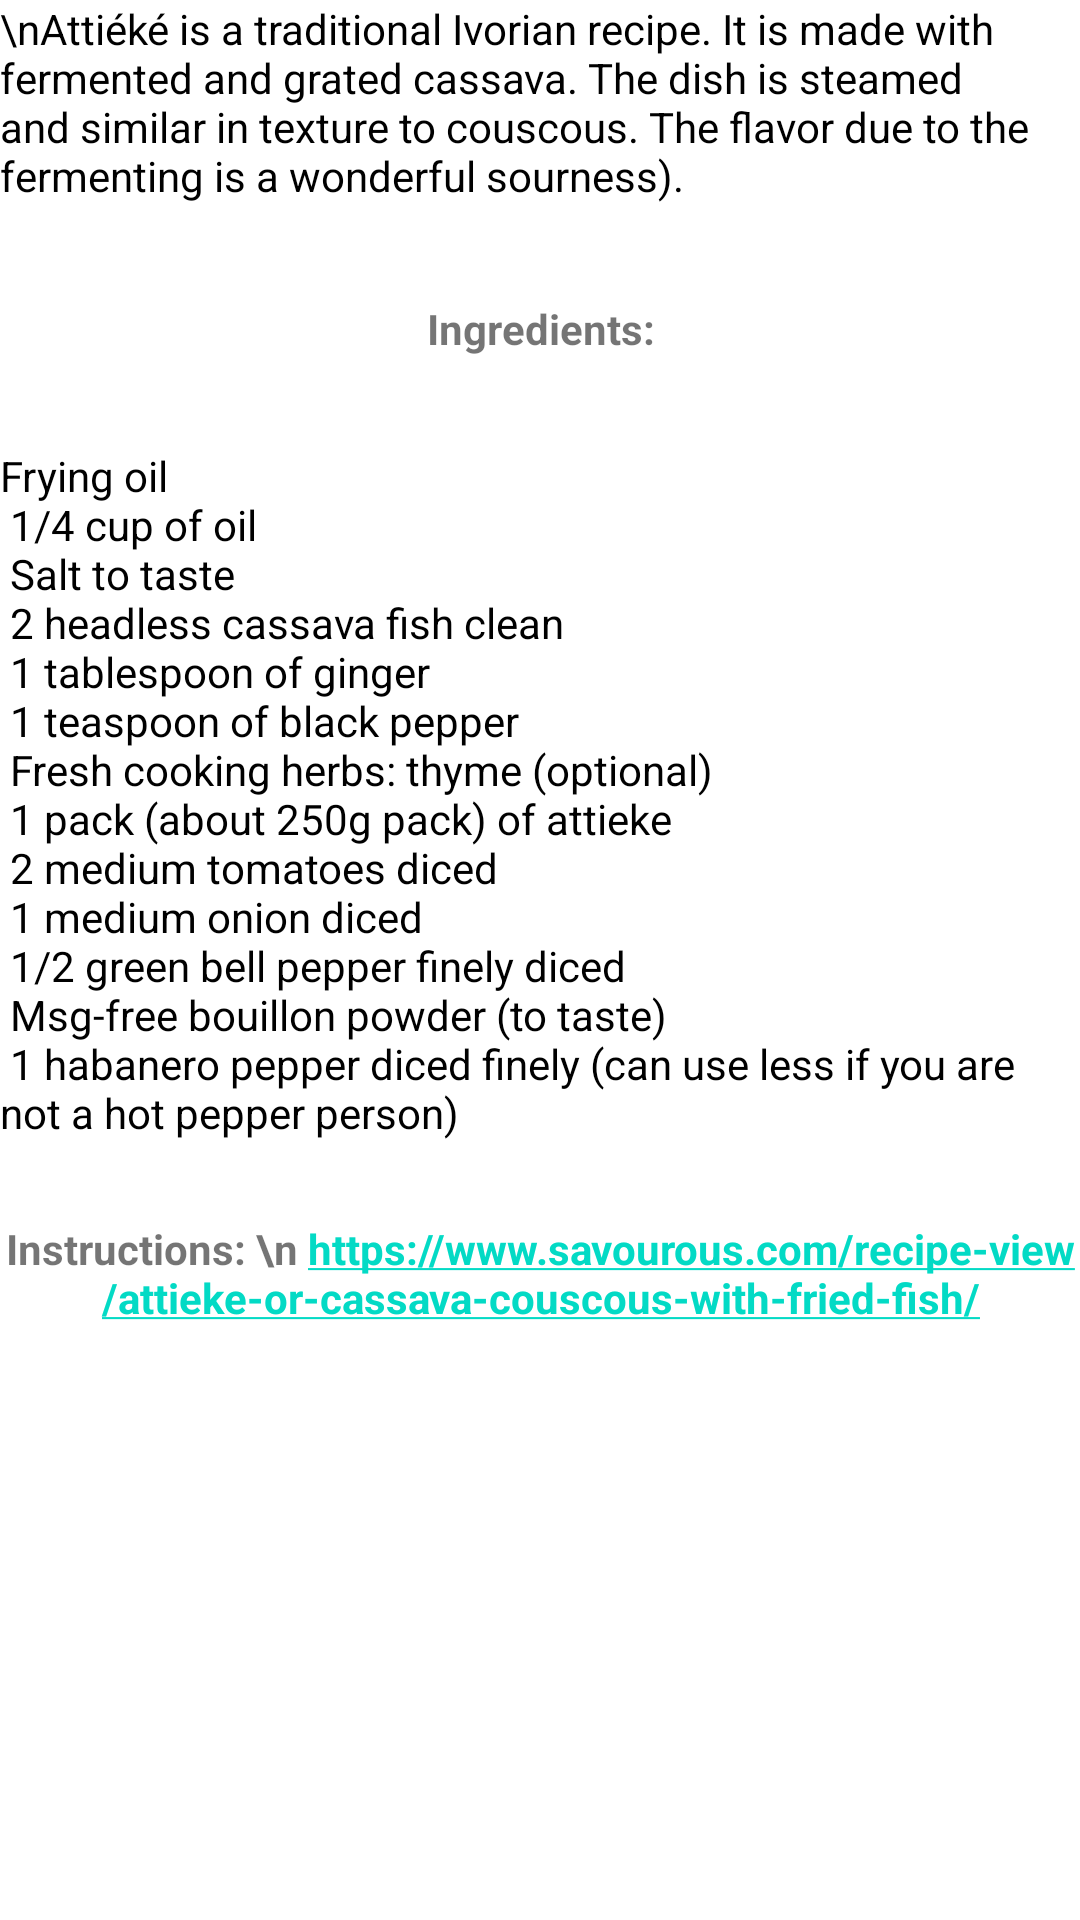

Layout XML and referenced resources for this Android screen:
<!-- AndroidManifest.xml: application theme Theme.MesRecettes -->
<!-- res/layout/activity_item7.xml -->
<?xml version="1.0" encoding="utf-8"?>
<androidx.constraintlayout.widget.ConstraintLayout xmlns:android="http://schemas.android.com/apk/res/android"
    xmlns:app="http://schemas.android.com/apk/res-auto"
    xmlns:tools="http://schemas.android.com/tools"
    android:layout_width="match_parent"
    android:layout_height="match_parent"
    tools:context=".Item7Activity">

    <TextView
        android:id="@+id/Intro"
        android:layout_width="wrap_content"
        android:layout_height="wrap_content"

        android:layout_marginBottom="423dp"
        android:text="\nAttiéké is a traditional Ivorian recipe. It is made with fermented and grated cassava. The dish is steamed and similar in texture to couscous. The flavor due to the fermenting is a wonderful sourness). "
        android:textColor="@color/black"
        android:textSize="14sp"
        app:layout_constraintEnd_toEndOf="parent"
        app:layout_constraintHorizontal_bias="0.0"
        app:layout_constraintStart_toStartOf="parent"
        app:layout_constraintTop_toTopOf="parent" />

    <TextView
        android:id="@+id/title"
        android:layout_width="wrap_content"
        android:layout_height="wrap_content"
        android:layout_marginTop="100dp"
        android:gravity="center"
        android:text="Ingredients:"
        android:textSize="14sp"
        android:textStyle="bold"
        app:layout_constraintEnd_toEndOf="parent"
        app:layout_constraintStart_toStartOf="parent"
        app:layout_constraintTop_toTopOf="@+id/Intro" />

    <TextView
        android:id="@+id/ingredients"
        android:layout_width="wrap_content"
        android:layout_height="wrap_content"
        android:layout_marginTop="30dp"
        android:text="@string/frying_oil_n_1_4_cup_of_oil_n_salt_to_taste_n_2_headless_cassava_fish_clean_n_1_tablespoon_of_ginger_n_1_teaspoon_of_black_pepper_n_fresh_cooking_herbs_thyme_optional_n_1_pack_about_250g_pack_of_attieke_n_2_medium_tomatoes_diced_n_1_medium_onion_diced_n_1_2_green_bell_pepper_finely_diced_n_msg_free_bouillon_powder_to_taste_n_1_habanero_pepper_diced_finely_can_use_less_if_you_are_not_a_hot_pepper_person_n"
        android:textColor="@color/black"
        android:textSize="14sp"
        app:layout_constraintEnd_toEndOf="parent"
        app:layout_constraintHorizontal_bias="0.0"
        app:layout_constraintStart_toStartOf="parent"
        app:layout_constraintTop_toBottomOf="@+id/title" />

    <TextView
        android:id="@+id/title1"
        android:layout_width="wrap_content"
        android:layout_height="wrap_content"
        android:layout_marginTop="10dp"
        android:gravity="center"
        android:text="Instructions: \n https://www.savourous.com/recipe-view/attieke-or-cassava-couscous-with-fried-fish/"
        android:textSize="14sp"
        android:textStyle="bold"
        app:layout_constraintEnd_toEndOf="parent"
        app:layout_constraintStart_toStartOf="parent"
        app:layout_constraintTop_toBottomOf="@+id/ingredients"
        android:autoLink="web"
        />
</androidx.constraintlayout.widget.ConstraintLayout>
<!-- resources referenced by this layout -->
<resources>
  <color name="black">#FF000000</color>
  <string name="frying_oil_n_1_4_cup_of_oil_n_salt_to_taste_n_2_headless_cassava_fish_clean_n_1_tablespoon_of_ginger_n_1_teaspoon_of_black_pepper_n_fresh_cooking_herbs_thyme_optional_n_1_pack_about_250g_pack_of_attieke_n_2_medium_tomatoes_diced_n_1_medium_onion_diced_n_1_2_green_bell_pepper_finely_diced_n_msg_free_bouillon_powder_to_taste_n_1_habanero_pepper_diced_finely_can_use_less_if_you_are_not_a_hot_pepper_person_n">Frying oil\n 1/4 cup of oil\n Salt to taste\n 2 headless cassava fish clean\n 1 tablespoon of ginger\n 1 teaspoon of black pepper\n Fresh cooking herbs: thyme (optional)\n 1 pack (about 250g pack) of attieke\n 2 medium tomatoes diced\n 1 medium onion diced\n 1/2 green bell pepper finely diced\n Msg-free bouillon powder (to taste) \n 1 habanero pepper diced finely (can use less if you are not a hot pepper person) \n</string>
  <style name="Theme.MesRecettes" parent="Theme.MaterialComponents.DayNight.DarkActionBar">
          
          <item name="colorPrimary">@color/purple_500</item>
          <item name="colorPrimaryVariant">@color/purple_700</item>
          <item name="colorOnPrimary">@color/white</item>
          
          <item name="colorSecondary">@color/teal_200</item>
          <item name="colorSecondaryVariant">@color/teal_700</item>
          <item name="colorOnSecondary">@color/black</item>
          
          <item name="android:statusBarColor" tools:targetApi="l">?attr/colorPrimaryVariant</item>
          
      </style>
  <color name="purple_500">#4A0955</color>
  <color name="purple_700">#990000</color>
  <color name="white">#F1F1F1</color>
  <color name="teal_200">#FF03DAC5</color>
  <color name="teal_700">#FF018786</color>
</resources>
